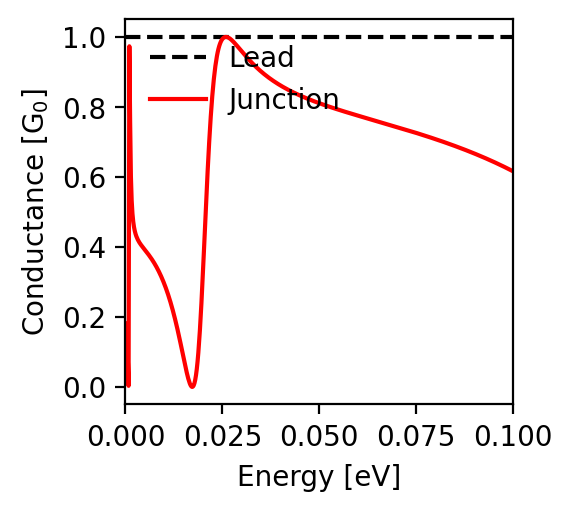

The data file committed next to this chart (first rows):
energy; conductance
-0.1; 0.616
-0.0998; 0.617
-0.0996; 0.619
-0.0994; 0.62
-0.0992; 0.621
-0.099; 0.622
-0.0988; 0.623
-0.0986; 0.624
-0.0984; 0.625
-0.0982; 0.626
-0.098; 0.627
-0.0978; 0.629
-0.0976; 0.63
-0.0974; 0.631
-0.0972; 0.632
-0.097; 0.633
-0.0968; 0.634
-0.0966; 0.635
-0.0964; 0.636
-0.0962; 0.637
-0.096; 0.638
-0.0958; 0.639
-0.0956; 0.64
-0.0954; 0.641
-0.0952; 0.642
-0.095; 0.643
-0.0948; 0.644
-0.0946; 0.645
-0.0944; 0.646
-0.0942; 0.647
-0.094; 0.648
-0.0938; 0.649
-0.0936; 0.65
-0.0934; 0.651
-0.0932; 0.652
-0.093; 0.653
-0.0928; 0.654
-0.0926; 0.655
-0.0924; 0.656
-0.0922; 0.657
-0.092; 0.658
-0.0918; 0.659
-0.0916; 0.66
-0.0914; 0.661
-0.0912; 0.662
-0.091; 0.663
-0.0908; 0.663
-0.0906; 0.664
-0.0904; 0.665
-0.0902; 0.666
-0.09; 0.667
-0.0898; 0.668
-0.0896; 0.669
-0.0894; 0.67
-0.0892; 0.671
-0.089; 0.672
-0.0888; 0.672
-0.0886; 0.673
-0.0884; 0.674
-0.0882; 0.675
... 941 more rows
